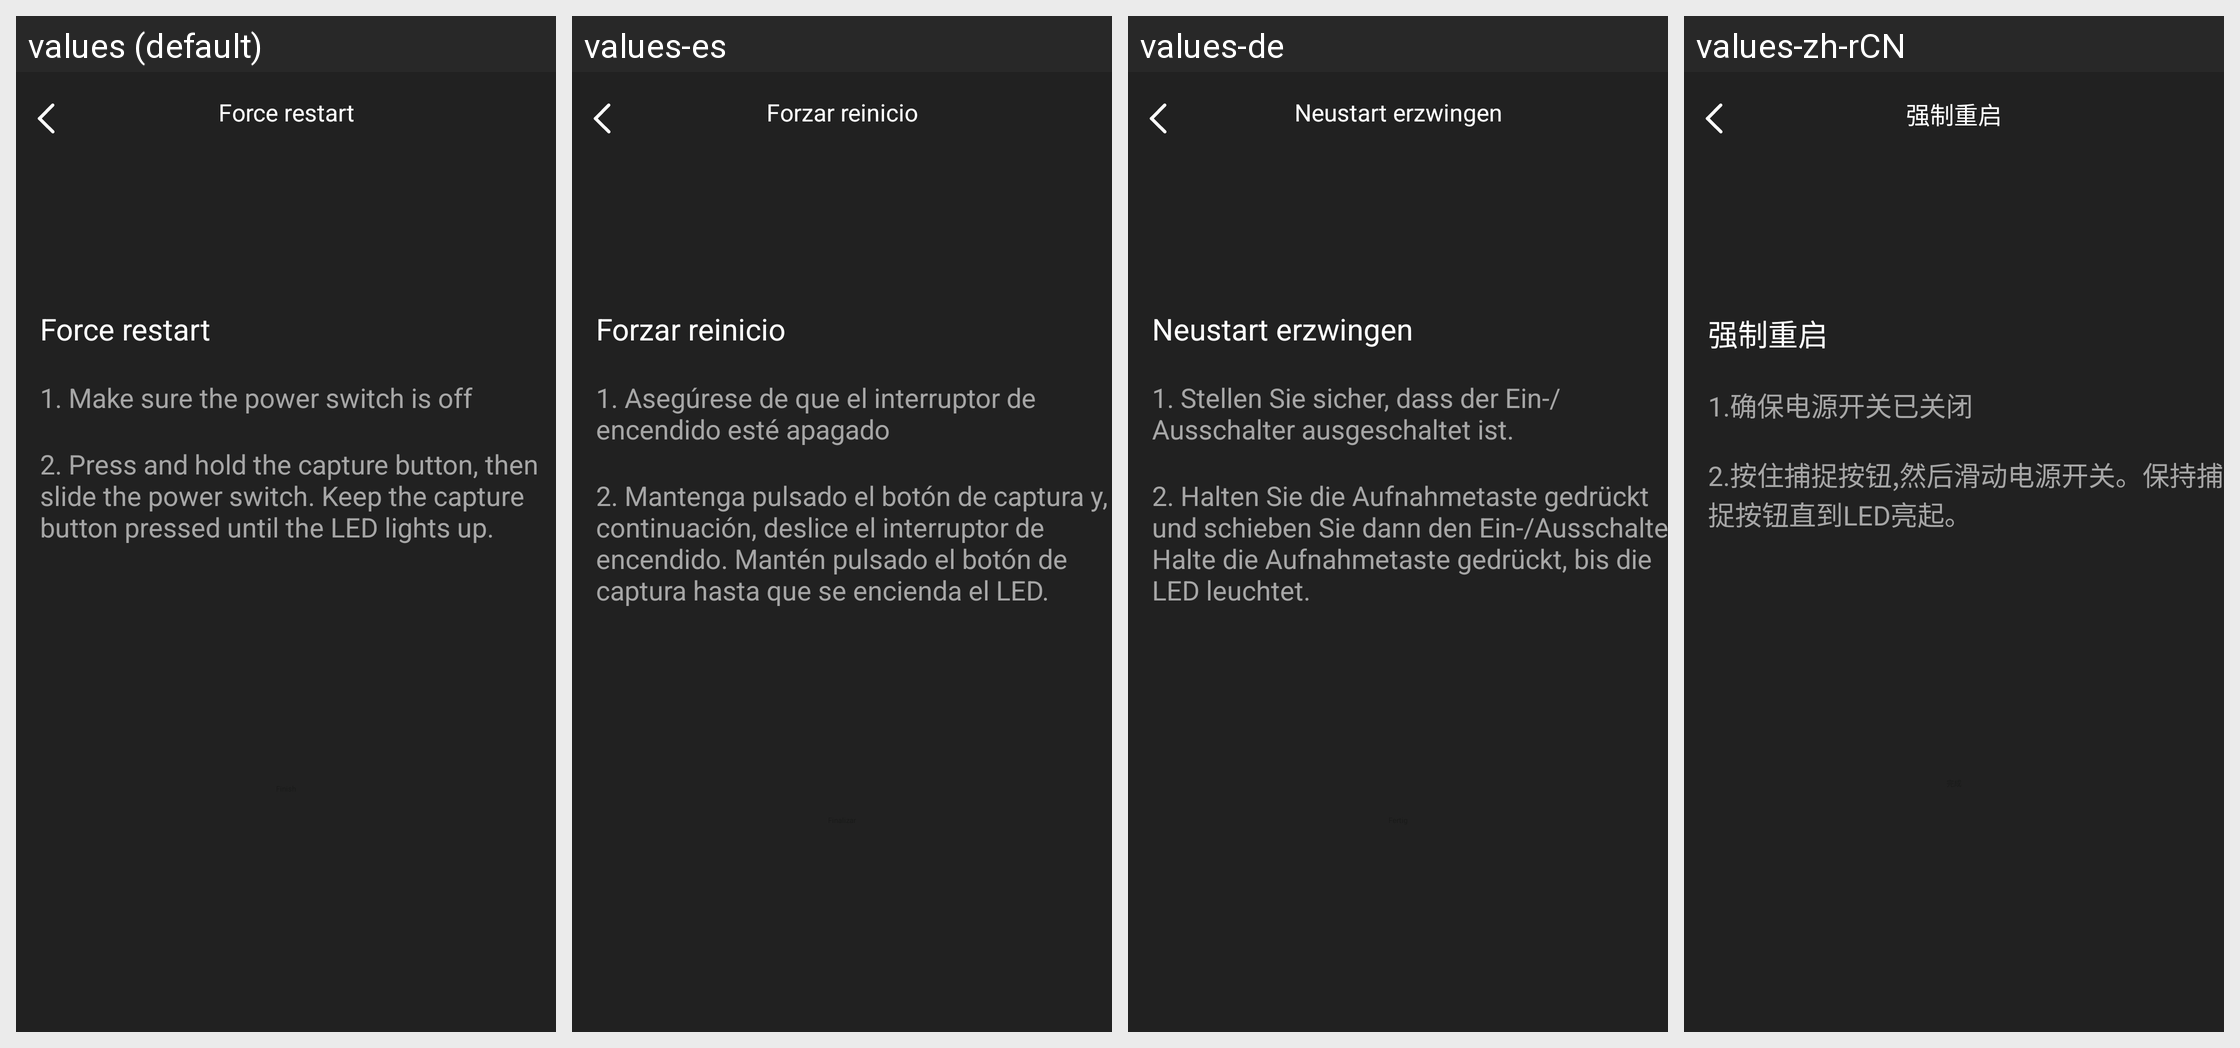

The same Android screen rendered under several of its app's locales, left to right. List the strings drawn on it with the default value and each locale's translation.
Android screen res/layout/activity_restart.xml rendered under 4 locales, left to right: values (default), values-es, values-de, values-zh-rCN. Device: Nexus 5 (rendered at 1080×1920; each locale shown at half size, 540×960, under a caption strip naming it); theme Theme.GlassStudio.
Other locales in the repository, not shown: values-ar, values-fr, values-hi-rIN, values-in-rID, values-it-rIT, values-ja, values-ko-rKR, values-pt, values-pt-rBR, values-ru-rRU, values-th-rTH, values-tr-rTR, values-vi-rVN, values-zh-rHK, values-zh-rTW.
Strings drawn on this screen, with the default value and each locale's value (text and hints the layout hard-codes, and strings that could not be matched under every locale, appear in the picture but are not listed):

h_glass_46
  values: Force restart
  values-es: Forzar reinicio
  values-de: Neustart erzwingen
  values-zh-rCN: 强制重启

h_glass_56
  values: 1. Make sure the power switch is off
  values-es: 1. Asegúrese de que el interruptor de encendido esté apagado
  values-de: 1. Stellen Sie sicher, dass der Ein-/Ausschalter ausgeschaltet ist.
  values-zh-rCN: 1.确保电源开关已关闭

h_glass_57
  values: 2. Press and hold the capture button, then slide the power switch. Keep the capture button pressed until the LED lights up.
  values-es: 2. Mantenga pulsado el botón de captura y, a continuación, deslice el interruptor de encendido. Mantén pulsado el botón de captura hasta que se encienda el LED.
  values-de: 2. Halten Sie die Aufnahmetaste gedrückt und schieben Sie dann den Ein-/Ausschalter. Halte die Aufnahmetaste gedrückt, bis die LED leuchtet.
  values-zh-rCN: 2.按住捕捉按钮,然后滑动电源开关。保持捕捉按钮直到LED亮起。
